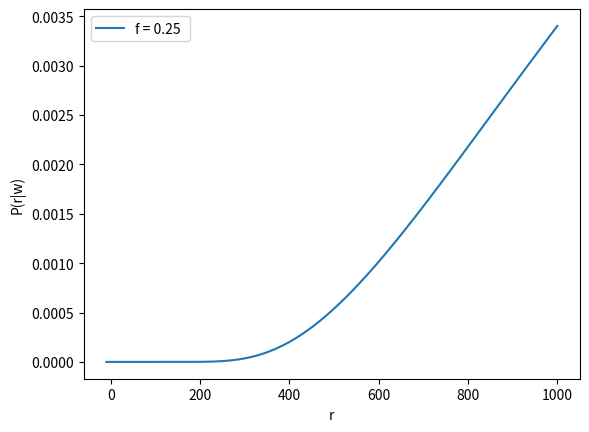

This chart was generated by the following Python code:
# -*- coding: utf-8 -*-
"""
Created on Sat Jun  8 17:46:09 2024

@author: DELL
"""

import numpy as np
import matplotlib.pyplot as plt

def L(w,r,s): #defines the gaussian likelihood
    t=np.exp((-1*(w-1/r)**2)/(2*s**2))
    P=t/(s*np.sqrt(2*np.pi))
    return P

def normalization(w,r,sd):
    x=[]
    for i in r:
        if (i>=0):
            x.append(i)
    a=np.min(x) 
    #lower limit of integration taken to be the smallest positive number as defined prior is 0 for -ve distances
    b=np.max(x)
    n=10**3
    h=(b-a)/n
    s=L(w,a,sd)+L(w,b,sd)
    for i in range (1,int(n)):
        t=a+(i*h)
        if (i%2==0):
            s+=2*L(w,t,sd)
        else:
            s+=4*L(w,t,sd)
    s=s*(h/3.0)
    return s

f=[0.25] #fractional parallax uncertainty
w=-1/100 #measured parallax
sd=[]
for i in range (0,len(f)):
    sd.append(f[i]*w)

r=np.arange(-10,1000,0.001) #a range of distances are defined

p=[] 
rlim=1000
#defining the necessary prior which in this case was one terminated at a certain limit which
#is the largest distance we expect in our survey of stars
for i in r:
    if (rlim>=i>0):
        p.append(1)
    else:
        p.append(0)


for k in range (0,len(sd)):
    post_pdf=[] #evaluation of the normalized posterior pdf
    N=normalization(w,r,sd[k])#in order to evaulate the normalization constant
    l=f"f = {f[k]} "
    for i in range (0,len(r)):
        term=(p[i]*L(w,r[i],sd[k]))/N
        post_pdf.append(term)
    plt.plot(r,post_pdf,label=l)
    
plt.xlabel("r")
plt.ylabel("P(r|w)")
plt.legend()